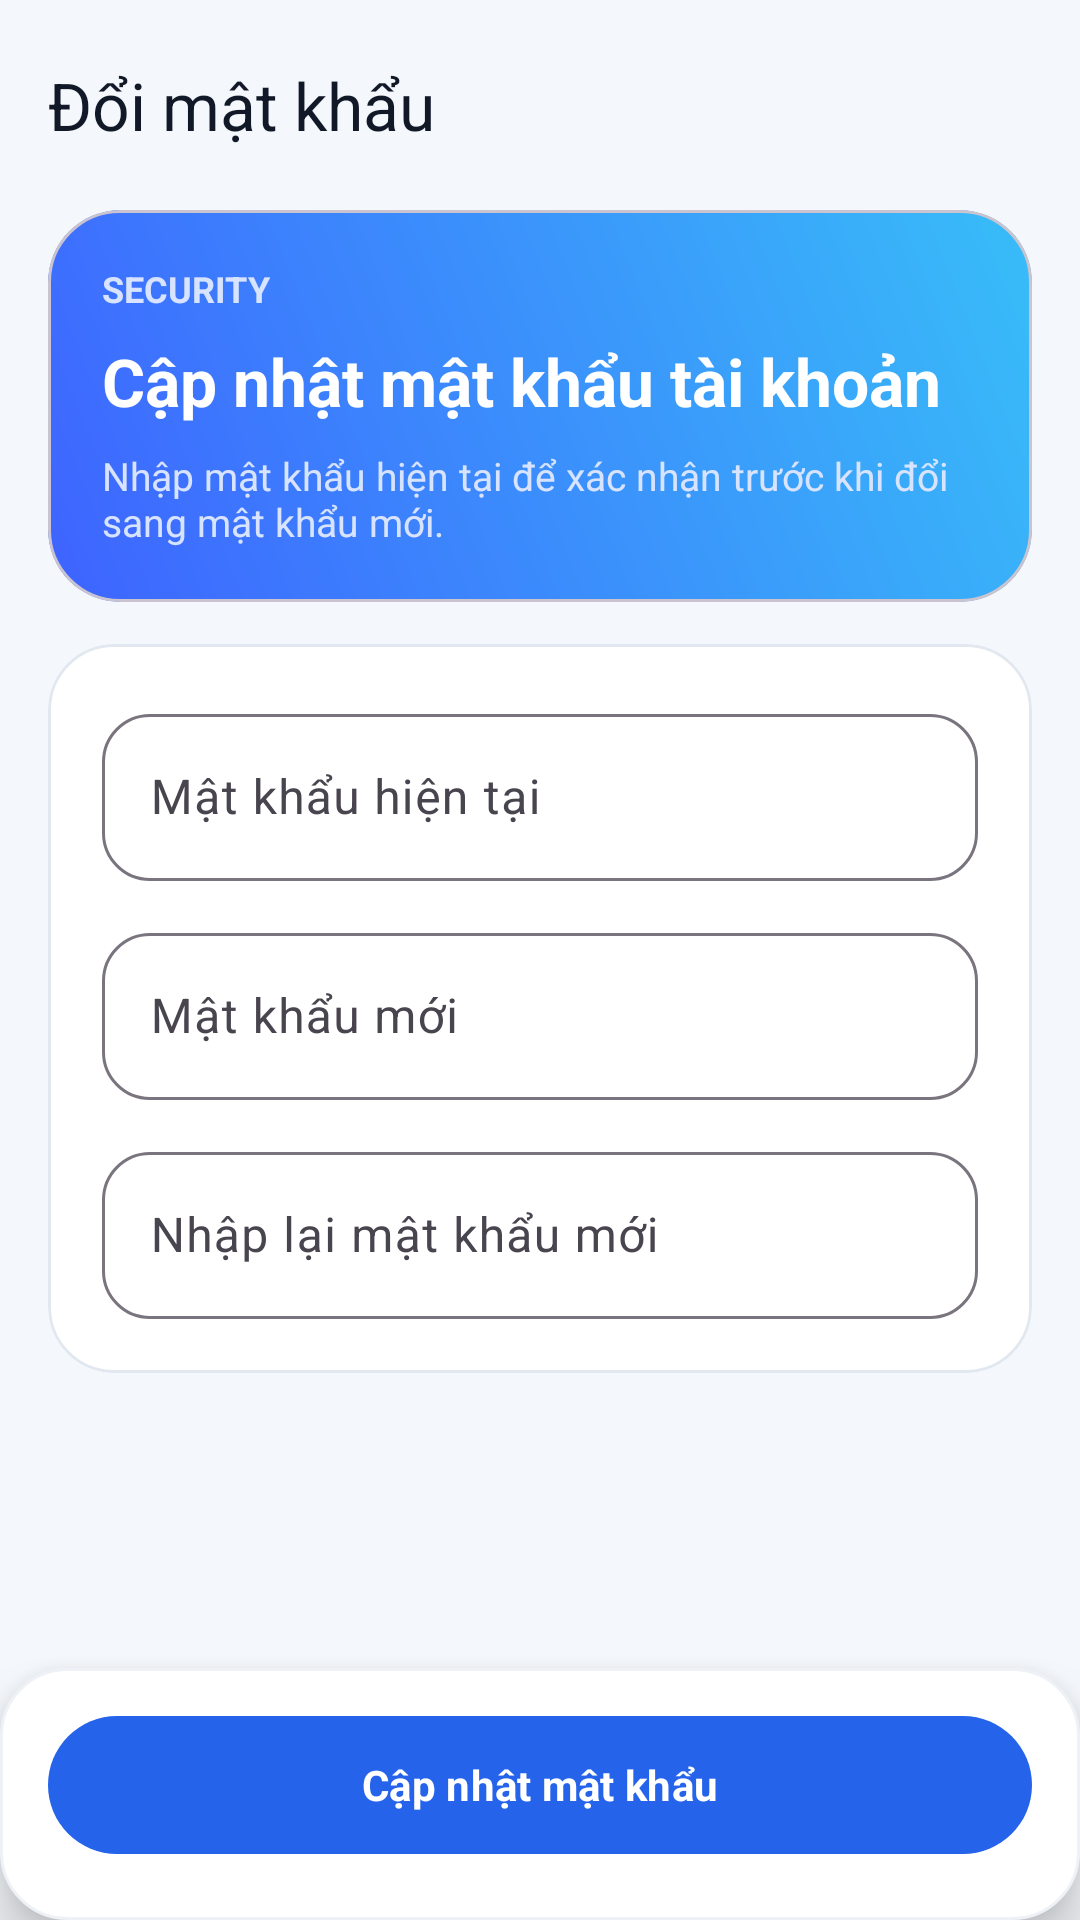

This screen was rendered from an Android layout file. Write that file and the resources it references.
<!-- AndroidManifest.xml: application theme Theme.SkinCancerAI -->
<!-- res/layout/activity_change_password.xml -->
<?xml version="1.0" encoding="utf-8"?>
<androidx.constraintlayout.widget.ConstraintLayout xmlns:android="http://schemas.android.com/apk/res/android"
    xmlns:app="http://schemas.android.com/apk/res-auto"
    android:layout_width="match_parent"
    android:layout_height="match_parent"
    android:background="#F4F7FB">

    <com.google.android.material.appbar.MaterialToolbar
        android:id="@+id/toolbar"
        android:layout_width="0dp"
        android:layout_height="wrap_content"
        android:background="@android:color/transparent"
        android:paddingStart="8dp"
        android:paddingTop="6dp"
        android:paddingEnd="8dp"
        app:layout_constraintTop_toTopOf="parent"
        app:layout_constraintStart_toStartOf="parent"
        app:layout_constraintEnd_toEndOf="parent"
        app:navigationIcon="@drawable/ic_back"
        app:navigationIconTint="#111827"
        app:title="Đổi mật khẩu"
        app:titleTextColor="#111827" />

    <ScrollView
        android:layout_width="0dp"
        android:layout_height="0dp"
        android:fillViewport="true"
        android:paddingBottom="92dp"
        app:layout_constraintTop_toBottomOf="@id/toolbar"
        app:layout_constraintBottom_toBottomOf="parent"
        app:layout_constraintStart_toStartOf="parent"
        app:layout_constraintEnd_toEndOf="parent">

        <LinearLayout
            android:layout_width="match_parent"
            android:layout_height="wrap_content"
            android:orientation="vertical"
            android:paddingStart="16dp"
            android:paddingTop="6dp"
            android:paddingEnd="16dp"
            android:paddingBottom="18dp">

            <com.google.android.material.card.MaterialCardView
                android:layout_width="match_parent"
                android:layout_height="wrap_content"
                app:cardCornerRadius="24dp"
                app:cardElevation="0dp">

                <LinearLayout
                    android:layout_width="match_parent"
                    android:layout_height="wrap_content"
                    android:background="@drawable/bg_ai_summary_card"
                    android:orientation="vertical"
                    android:padding="18dp">

                    <TextView
                        android:layout_width="wrap_content"
                        android:layout_height="wrap_content"
                        android:text="SECURITY"
                        android:textColor="#D8E4FF"
                        android:textSize="12sp"
                        android:textStyle="bold" />

                    <TextView
                        android:layout_width="match_parent"
                        android:layout_height="wrap_content"
                        android:layout_marginTop="8dp"
                        android:text="Cập nhật mật khẩu tài khoản"
                        android:textColor="@android:color/white"
                        android:textSize="22sp"
                        android:textStyle="bold" />

                    <TextView
                        android:layout_width="match_parent"
                        android:layout_height="wrap_content"
                        android:layout_marginTop="8dp"
                        android:text="Nhập mật khẩu hiện tại để xác nhận trước khi đổi sang mật khẩu mới."
                        android:textColor="#D8E4FF"
                        android:textSize="13sp" />
                </LinearLayout>
            </com.google.android.material.card.MaterialCardView>

            <com.google.android.material.card.MaterialCardView
                android:layout_width="match_parent"
                android:layout_height="wrap_content"
                android:layout_marginTop="14dp"
                app:cardBackgroundColor="@android:color/white"
                app:cardCornerRadius="22dp"
                app:cardElevation="0dp"
                app:strokeColor="#E2E8F0"
                app:strokeWidth="1dp">

                <LinearLayout
                    android:layout_width="match_parent"
                    android:layout_height="wrap_content"
                    android:orientation="vertical"
                    android:padding="18dp">

                    <com.google.android.material.textfield.TextInputLayout
                        android:layout_width="match_parent"
                        android:layout_height="wrap_content"
                        android:hint="Mật khẩu hiện tại"
                        app:boxBackgroundMode="outline"
                        app:boxCornerRadiusBottomEnd="16dp"
                        app:boxCornerRadiusBottomStart="16dp"
                        app:boxCornerRadiusTopEnd="16dp"
                        app:boxCornerRadiusTopStart="16dp">

                        <com.google.android.material.textfield.TextInputEditText
                            android:id="@+id/edtCurrentPassword"
                            android:layout_width="match_parent"
                            android:layout_height="wrap_content" />
                    </com.google.android.material.textfield.TextInputLayout>

                    <com.google.android.material.textfield.TextInputLayout
                        android:layout_width="match_parent"
                        android:layout_height="wrap_content"
                        android:layout_marginTop="12dp"
                        android:hint="Mật khẩu mới"
                        app:boxBackgroundMode="outline"
                        app:boxCornerRadiusBottomEnd="16dp"
                        app:boxCornerRadiusBottomStart="16dp"
                        app:boxCornerRadiusTopEnd="16dp"
                        app:boxCornerRadiusTopStart="16dp">

                        <com.google.android.material.textfield.TextInputEditText
                            android:id="@+id/edtNewPassword"
                            android:layout_width="match_parent"
                            android:layout_height="wrap_content" />
                    </com.google.android.material.textfield.TextInputLayout>

                    <com.google.android.material.textfield.TextInputLayout
                        android:layout_width="match_parent"
                        android:layout_height="wrap_content"
                        android:layout_marginTop="12dp"
                        android:hint="Nhập lại mật khẩu mới"
                        app:boxBackgroundMode="outline"
                        app:boxCornerRadiusBottomEnd="16dp"
                        app:boxCornerRadiusBottomStart="16dp"
                        app:boxCornerRadiusTopEnd="16dp"
                        app:boxCornerRadiusTopStart="16dp">

                        <com.google.android.material.textfield.TextInputEditText
                            android:id="@+id/edtConfirmPassword"
                            android:layout_width="match_parent"
                            android:layout_height="wrap_content" />
                    </com.google.android.material.textfield.TextInputLayout>
                </LinearLayout>
            </com.google.android.material.card.MaterialCardView>
        </LinearLayout>
    </ScrollView>

    <LinearLayout
        android:layout_width="0dp"
        android:layout_height="wrap_content"
        android:background="@drawable/bg_white_section"
        android:elevation="10dp"
        android:orientation="vertical"
        android:paddingStart="16dp"
        android:paddingTop="12dp"
        android:paddingEnd="16dp"
        android:paddingBottom="18dp"
        app:layout_constraintBottom_toBottomOf="parent"
        app:layout_constraintStart_toStartOf="parent"
        app:layout_constraintEnd_toEndOf="parent">

        <com.google.android.material.button.MaterialButton
            android:id="@+id/btnSavePassword"
            android:layout_width="match_parent"
            android:layout_height="54dp"
            android:text="Cập nhật mật khẩu"
            android:textAllCaps="false"
            android:textColor="@android:color/white"
            android:textStyle="bold"
            app:backgroundTint="#2563EB"
            app:cornerRadius="27dp" />
    </LinearLayout>

</androidx.constraintlayout.widget.ConstraintLayout>
<!-- resources referenced by this layout -->
<resources>
  <!-- drawable bg_ai_summary_card (drawable) -->
  <shape xmlns:android="http://schemas.android.com/apk/res/android">
      <gradient
          android:startColor="#3E63FF"
          android:endColor="#38BDF8"
          android:angle="45"/>
      <corners android:radius="24dp"/>
  </shape>
  <!-- drawable bg_white_section (drawable) -->
  <shape xmlns:android="http://schemas.android.com/apk/res/android">
      <solid android:color="#FFFFFF"/>
      <corners android:radius="22dp"/>
      <stroke
          android:width="1dp"
          android:color="#EEF2F7"/>
  </shape>
  <style name="Theme.SkinCancerAI" parent="Base.Theme.SkinCancerAI" />
  <style name="Base.Theme.SkinCancerAI" parent="Theme.Material3.DayNight.NoActionBar">
          <item name="android:windowBackground">@color/appBackground</item>
          <item name="android:statusBarColor">@android:color/transparent</item>
          <item name="android:navigationBarColor">@android:color/white</item>
          <item name="android:windowLightStatusBar">true</item>
          <item name="android:windowLightNavigationBar">true</item>
  
          <item name="colorPrimary">@color/brandPrimary</item>
          <item name="colorSecondary">@color/brandAccent</item>
          <item name="colorSurface">@color/cardBackground</item>
  
          <item name="android:fontFamily">sans-serif</item>
          <item name="fontFamily">sans-serif</item>
  
          <item name="materialButtonStyle">@style/Widget.SkinCancerAI.Button</item>
      </style>
  <color name="appBackground">#F4F7FB</color>
  <color name="brandPrimary">#2563EB</color>
  <color name="brandAccent">#38BDF8</color>
  <color name="cardBackground">#FFFFFF</color>
  <style name="Widget.SkinCancerAI.Button" parent="Widget.Material3.Button">
          <item name="cornerRadius">26dp</item>
          <item name="android:textAllCaps">false</item>
      </style>
</resources>
